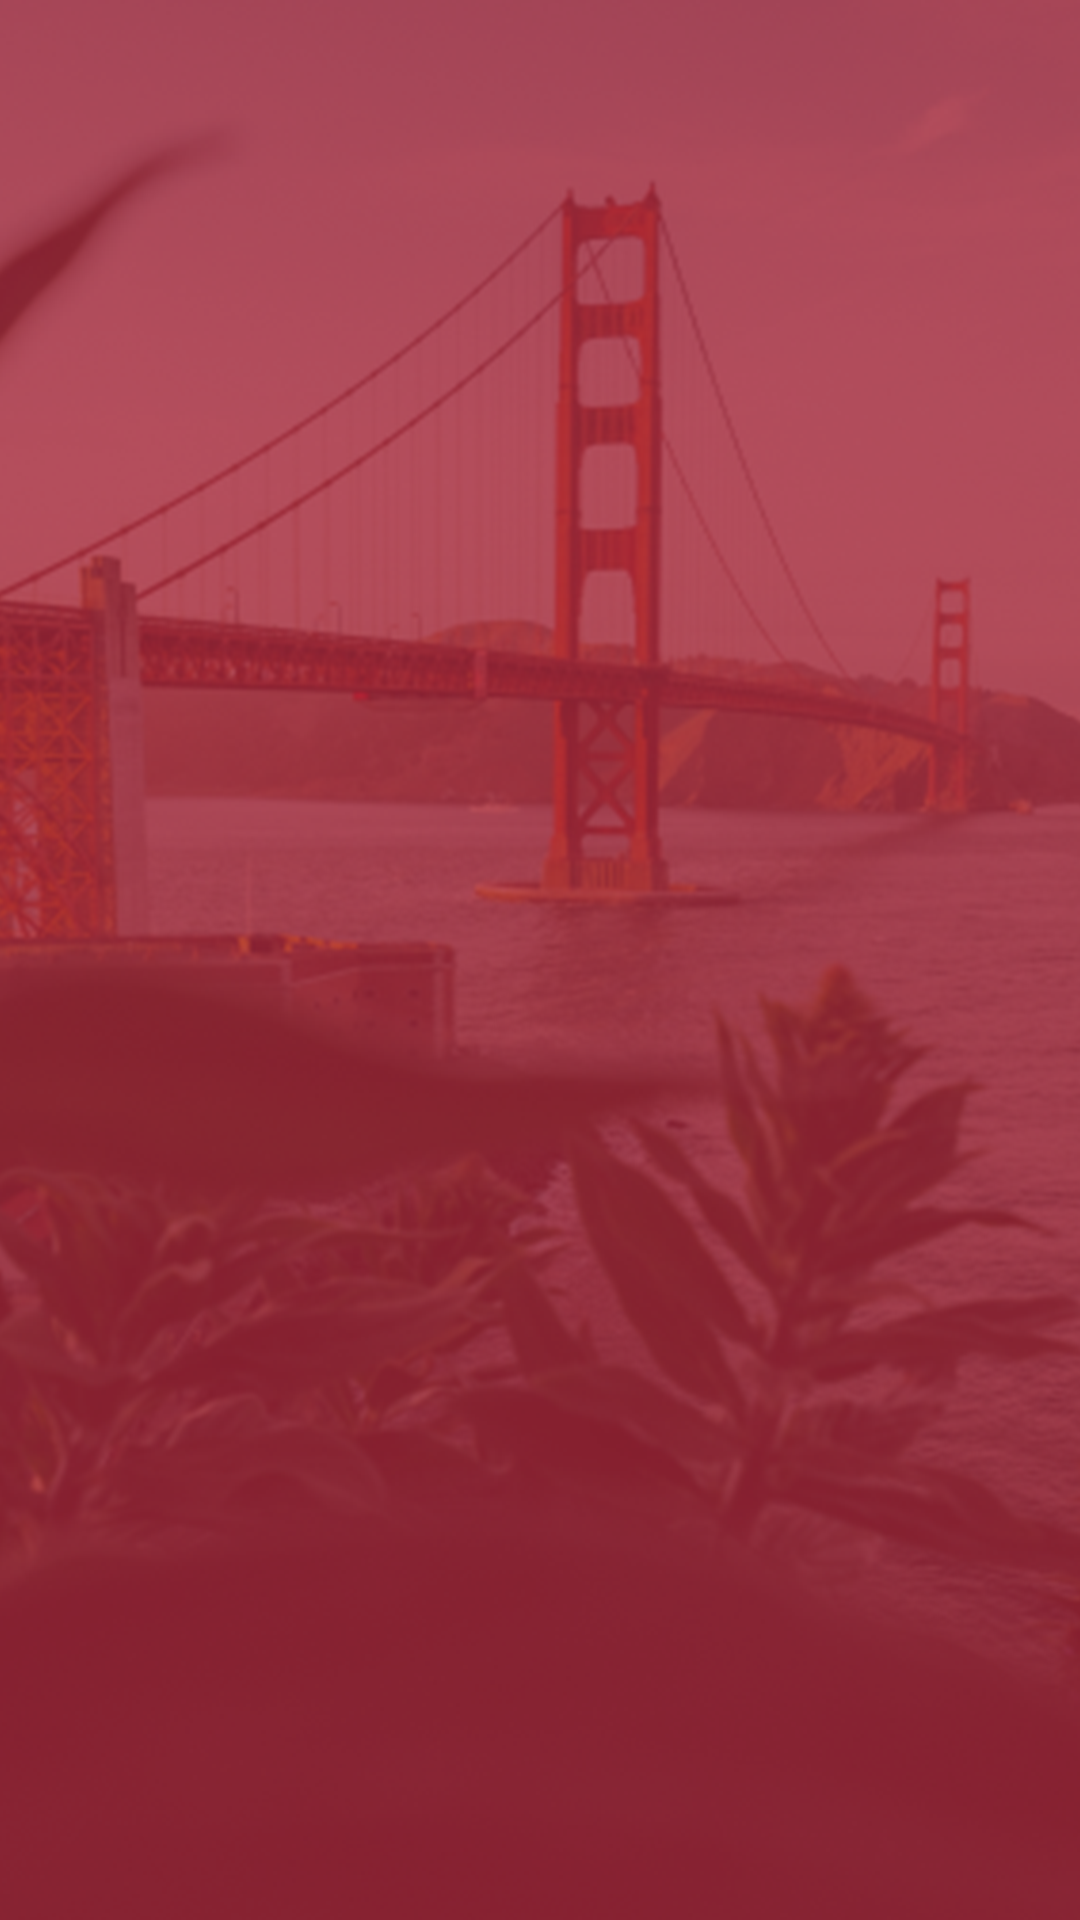

Layout XML and referenced resources for this Android screen:
<!-- AndroidManifest.xml: application theme Theme.Kamanovgame -->
<!-- res/layout/fragment_records.xml -->
<?xml version="1.0" encoding="utf-8"?>
<FrameLayout xmlns:android="http://schemas.android.com/apk/res/android"
    xmlns:app="http://schemas.android.com/apk/res-auto"
    xmlns:tools="http://schemas.android.com/tools"
    android:id="@+id/main_fr"
    android:layout_width="match_parent"
    android:layout_height="match_parent"
    android:background="@drawable/background"
    android:orientation="vertical"
    tools:context=".Records">

    <ListView
        android:id="@+id/list_item"
        android:layout_width="match_parent"
        android:layout_height="match_parent"
        android:layout_gravity="center"
        android:layout_marginLeft="50dp"
        android:layout_marginTop="100dp"
        android:layout_marginRight="50dp" />

    <ImageButton
        android:id="@+id/back"
        android:layout_width="60dp"
        android:layout_height="60dp"
        android:layout_marginLeft="15dp"
        android:layout_marginTop="50dp"
        android:background="#00000000"
        android:scaleType="fitCenter"
        android:src="@drawable/bttn_exit"
        app:layout_constraintBottom_toBottomOf="parent"
        app:layout_constraintEnd_toEndOf="parent"
        app:layout_constraintHorizontal_bias="0.05"
        app:layout_constraintStart_toStartOf="parent"
        app:layout_constraintTop_toTopOf="parent"
        app:layout_constraintVertical_bias="0.050000012" />

</FrameLayout>
<!-- resources referenced by this layout -->
<resources>
  <!-- drawable background: png bitmap (drawable, 602183 bytes) -->
  <style name="Theme.Kamanovgame" parent="Theme.MaterialComponents.DayNight.NoActionBar">
          
          <item name="colorPrimary">#AB0D2D</item>
          <item name="colorPrimaryVariant">#AB0D2D</item>
          <item name="colorOnPrimary">@color/white</item>
          
          <item name="colorSecondary">#FF3756</item>
          <item name="colorSecondaryVariant">@color/teal_700</item>
          <item name="colorOnSecondary">@color/black</item>
          
          <item name="android:statusBarColor" tools:targetApi="l">?attr/colorPrimaryVariant</item>
          
      </style>
  <!-- not gathered from this repository: default colours our renderer supplied (Android Studio template values) -->
  <color name="teal_700">#FF018786</color>
  <color name="black">#FF000000</color>
  <color name="white">#FFFFFFFF</color>
</resources>
